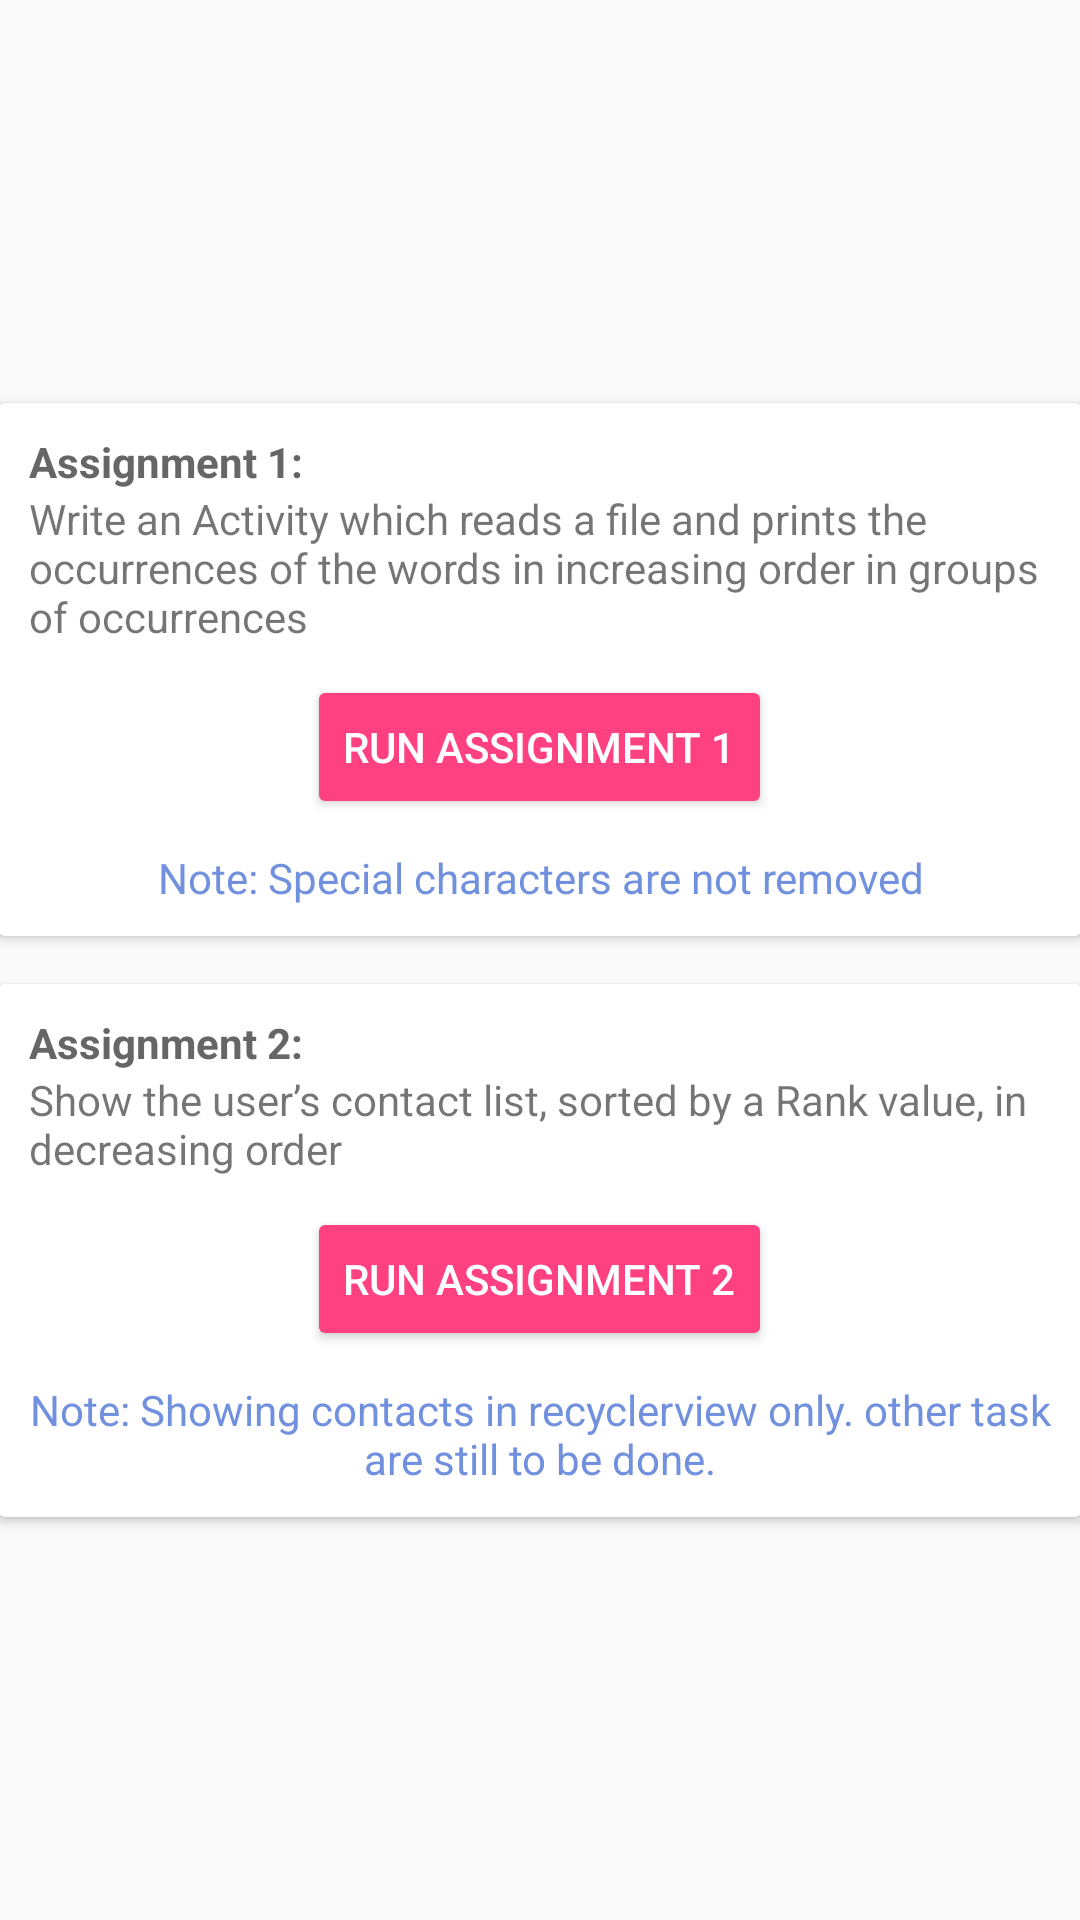

Layout XML and referenced resources for this Android screen:
<!-- AndroidManifest.xml: application theme AppTheme -->
<!-- res/layout/activity_ok_talk_assigment_main.xml -->
<?xml version="1.0" encoding="utf-8"?>
<LinearLayout xmlns:android="http://schemas.android.com/apk/res/android"
    xmlns:tools="http://schemas.android.com/tools"
    android:id="@+id/activity_ok_talk_assigment_main"
    android:layout_width="match_parent"
    android:layout_height="match_parent"
    android:paddingBottom="@dimen/activity_vertical_margin"
    android:paddingLeft="@dimen/activity_horizontal_margin"
    android:paddingRight="@dimen/activity_horizontal_margin"
    android:paddingTop="@dimen/activity_vertical_margin"
    android:orientation="vertical"
    android:gravity="center"
    tools:context=".activity.OkTalkAssigmentMainActivity">

    <android.support.v7.widget.CardView
        android:layout_width="match_parent"
        android:layout_height="wrap_content">

        <LinearLayout
            android:layout_width="match_parent"
            android:layout_height="wrap_content"
            android:orientation="vertical"
            android:padding="10dp">

            <TextView
                android:layout_width="match_parent"
                android:layout_height="wrap_content"
                android:textColor="@color/color_666666"
                android:textStyle="bold"
                android:text="Assignment 1:"/>

            <TextView
                android:layout_width="match_parent"
                android:layout_height="wrap_content"
                android:text="@string/write_an_activity_which_reads_a_file_and_prints_the_occurrences_of_the_words_in_increasing_order_in_groups_of_occurrences"/>

            <Button android:id="@+id/run_assignment_1_btn"
                android:layout_width="wrap_content"
                android:layout_height="wrap_content"
                android:layout_marginTop="10dp"
                android:text="Run assignment 1"
                style="@style/ButtonBorderColored"
                android:layout_gravity="center"/>

            <TextView
                android:layout_width="match_parent"
                android:layout_height="wrap_content"
                android:layout_marginTop="10dp"
                android:gravity="center"
                android:textColor="@color/color_7190de"
                android:text="@string/note_Assignment_1"/>


        </LinearLayout>

    </android.support.v7.widget.CardView>

    <android.support.v7.widget.CardView
        android:layout_width="match_parent"
        android:layout_height="wrap_content"
        android:layout_marginTop="16dp">

        <LinearLayout
            android:layout_width="match_parent"
            android:layout_height="wrap_content"
            android:orientation="vertical"
            android:padding="10dp">

            <TextView
                android:layout_width="match_parent"
                android:layout_height="wrap_content"
                android:textColor="@color/color_666666"
                android:textStyle="bold"
                android:text="Assignment 2:"/>

            <TextView
                android:layout_width="match_parent"
                android:layout_height="wrap_content"
                android:text="@string/show_the_user_s_contact_list_sorted_by_a_rank_value_in_decreasing_order"/>

            <Button android:id="@+id/run_assignment_2_btn"
                android:layout_width="wrap_content"
                android:layout_height="wrap_content"
                android:layout_marginTop="10dp"
                android:text="@string/run_assignment_2"
                style="@style/ButtonBorderColored"
                android:layout_gravity="center"/>

            <TextView
                android:layout_width="match_parent"
                android:layout_height="wrap_content"
                android:layout_marginTop="10dp"
                android:gravity="center"
                android:textColor="@color/color_7190de"
                android:text="@string/note_Assignment_2"/>

        </LinearLayout>

    </android.support.v7.widget.CardView>


</LinearLayout>
<!-- resources referenced by this layout -->
<resources>
  <color name="color_666666">#666666</color>
  <color name="color_7190de">#7190DE</color>
  <string name="note_Assignment_1">Note: Special characters are not removed</string>
  <string name="note_Assignment_2">Note: Showing contacts in recyclerview only. other task are still to be done.</string>
  <string name="run_assignment_2">Run assignment 2</string>
  <string name="show_the_user_s_contact_list_sorted_by_a_rank_value_in_decreasing_order">Show the user’s contact list, sorted by a Rank value, in decreasing order</string>
  <string name="write_an_activity_which_reads_a_file_and_prints_the_occurrences_of_the_words_in_increasing_order_in_groups_of_occurrences">Write an Activity which reads a file and prints the occurrences of the words in increasing order in groups of occurrences</string>
  <style name="ButtonBorderColored" parent="Base.Widget.AppCompat.Button.Colored">
          <item name="colorAccent">@color/color_7190de</item>
          <item name="colorPrimary">@color/color_7190de</item>
          <item name="colorPrimaryDark">@color/color_7190de</item>
          <item name="android:textColor">@color/color_ffffff</item>
          <item name="background">@color/color_7190de</item>
      </style>
  <style name="AppTheme" parent="Theme.AppCompat.Light.DarkActionBar">
          
          <item name="colorPrimary">@color/colorPrimary</item>
          <item name="colorPrimaryDark">@color/colorPrimaryDark</item>
          <item name="colorAccent">@color/colorAccent</item>
      </style>
  <color name="color_ffffff">#ffffff</color>
  <color name="colorPrimary">#3F51B5</color>
  <color name="colorPrimaryDark">#303F9F</color>
  <color name="colorAccent">#FF4081</color>
</resources>
